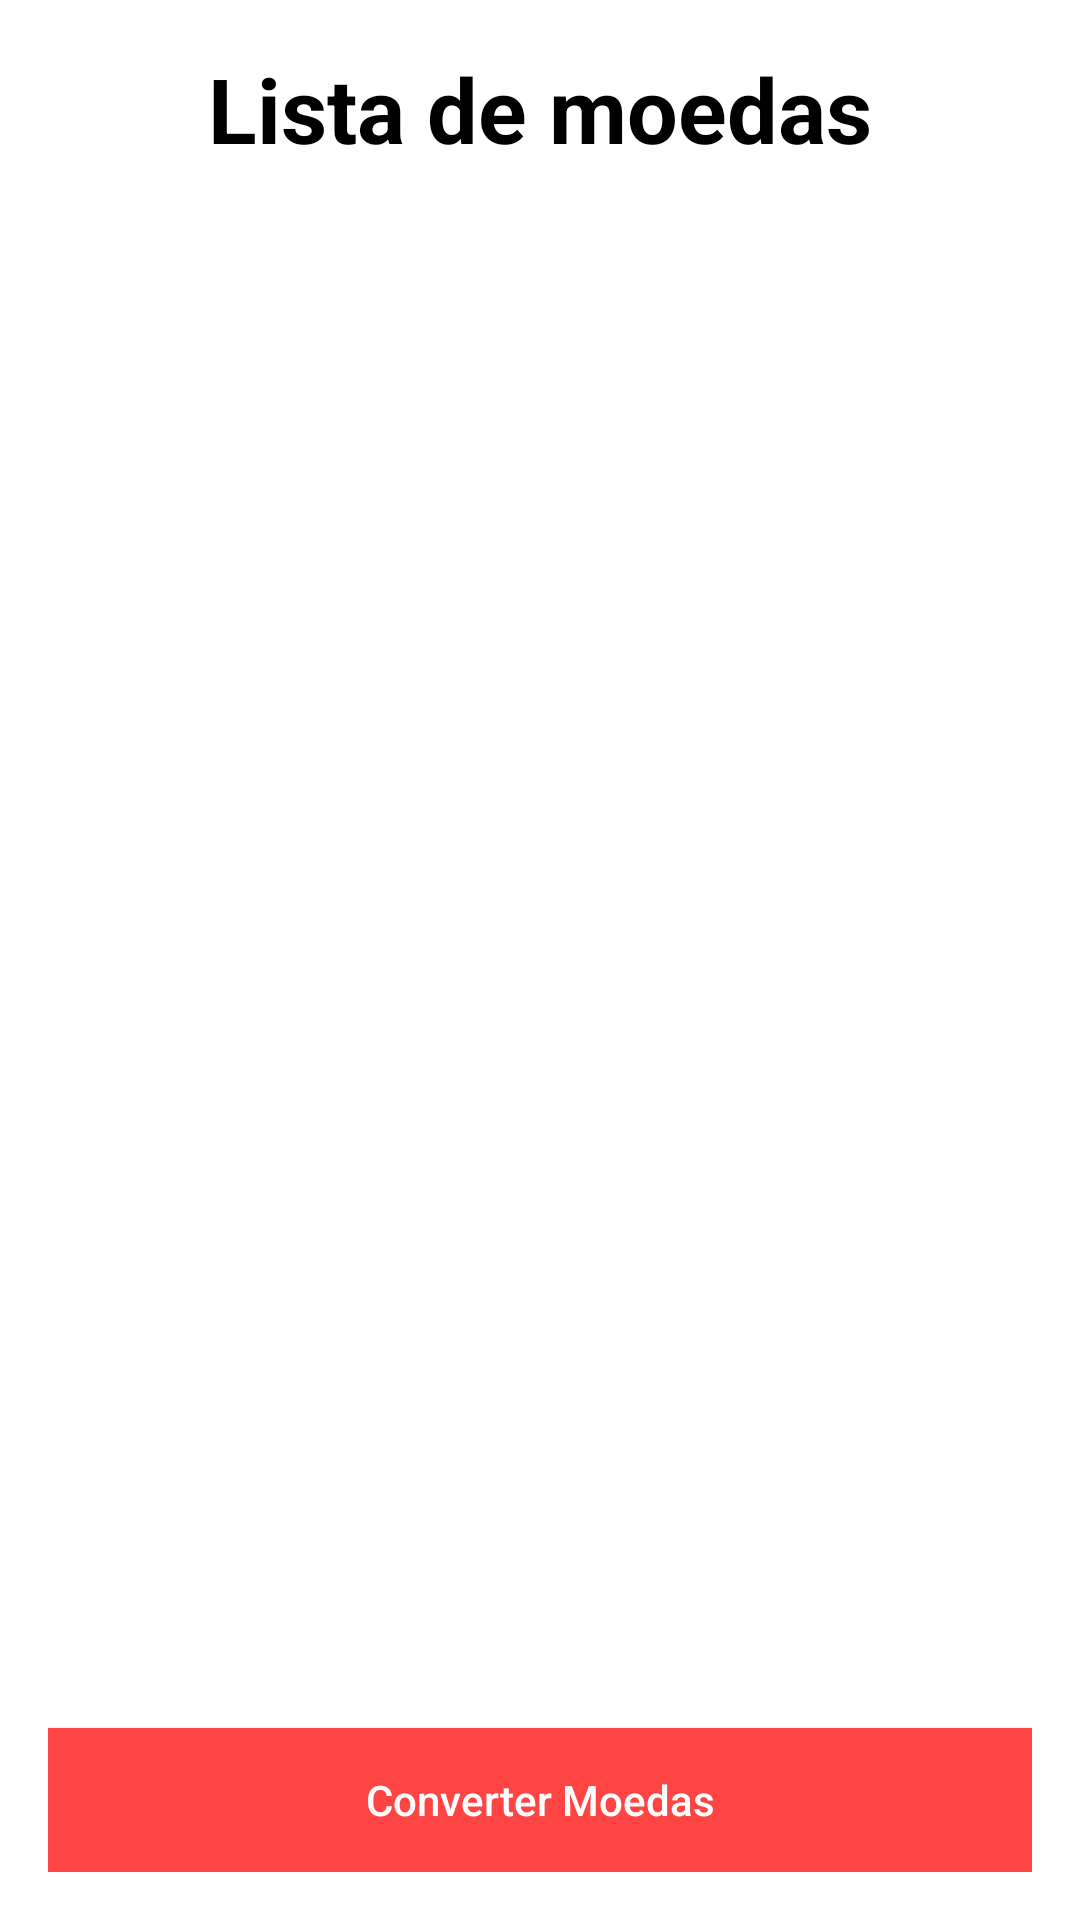

Android layout source for this screen:
<!-- AndroidManifest.xml: application theme Theme.BTGApp -->
<!-- res/layout/activity_main.xml -->
<?xml version="1.0" encoding="utf-8"?>
<layout xmlns:android="http://schemas.android.com/apk/res/android"
    xmlns:app="http://schemas.android.com/apk/res-auto"
    xmlns:tools="http://schemas.android.com/tools">

    <data>
        <variable
            name="viewModel"
            type="com.example.presentation.viewmodels.MainActivityViewModel" />
    </data>
    <androidx.constraintlayout.widget.ConstraintLayout
        android:padding="16dp"
        android:layout_width="match_parent"
        android:layout_height="match_parent"
        tools:context=".views.MainActivity">

        <TextView
            android:id="@+id/txt_title"
            android:layout_width="wrap_content"
            android:layout_height="wrap_content"
            android:text="@string/txt_title"
            android:textColor="@android:color/black"
            android:textSize="30sp"
            android:textStyle="bold"
            app:layout_constraintBottom_toTopOf="@id/rv_currencies"
            app:layout_constraintEnd_toEndOf="parent"
            app:layout_constraintStart_toStartOf="parent"
            app:layout_constraintTop_toTopOf="parent" />

        <androidx.recyclerview.widget.RecyclerView
            android:id="@+id/rv_currencies"
            android:layout_width="match_parent"
            android:layout_height="0dp"
            android:layout_marginTop="16dp"
            app:layoutManager="androidx.recyclerview.widget.LinearLayoutManager"
            app:layout_constraintBottom_toTopOf="@id/btn_currency_converter"
            app:layout_constraintEnd_toEndOf="parent"
            app:layout_constraintStart_toStartOf="parent"
            app:layout_constraintTop_toBottomOf="@id/txt_title"
            tools:itemCount="20"
            tools:listitem="@layout/rv_currency_item"/>

        <Button
            android:id="@+id/btn_currency_converter"
            android:layout_width="match_parent"
            android:layout_height="48dp"
            android:layout_marginTop="16dp"
            android:background="@android:color/holo_red_light"
            android:text="@string/btn_currency_converter"
            android:textAllCaps="false"
            android:textColor="@android:color/white"
            android:onClick="@{() -> viewModel.goToCurrencyConverterActivity()}"
            app:layout_constraintBottom_toBottomOf="parent"
            app:layout_constraintEnd_toEndOf="parent"
            app:layout_constraintStart_toStartOf="parent"
            app:layout_constraintTop_toBottomOf="@id/rv_currencies" />
    </androidx.constraintlayout.widget.ConstraintLayout>
</layout>
<!-- res/layout/rv_currency_item.xml (included above) -->
<?xml version="1.0" encoding="utf-8"?>
<layout>
    <data>
        <variable
            name="currency"
            type="com.example.domain.model.Currency" />
    </data>
    <androidx.constraintlayout.widget.ConstraintLayout xmlns:android="http://schemas.android.com/apk/res/android"
        xmlns:app="http://schemas.android.com/apk/res-auto"
        xmlns:tools="http://schemas.android.com/tools"
        android:layout_width="match_parent"
        android:layout_height="wrap_content"
        android:layout_marginTop="8dp">

        <TextView
            android:id="@+id/txt_currency_code"
            android:text="@{currency.code}"
            android:layout_width="wrap_content"
            android:layout_height="wrap_content"
            android:textColor="@android:color/black"
            android:textStyle="bold"
            app:layout_constraintBottom_toBottomOf="parent"
            app:layout_constraintEnd_toStartOf="@id/txt_currency_name"
            app:layout_constraintStart_toStartOf="parent"
            app:layout_constraintTop_toTopOf="parent"
            tools:text="BRL" />

        <TextView
            android:id="@+id/txt_currency_name"
            android:text="@{currency.name}"
            android:layout_width="0dp"
            android:layout_height="wrap_content"
            android:gravity="end"
            app:layout_constraintBottom_toBottomOf="parent"
            app:layout_constraintEnd_toEndOf="parent"
            app:layout_constraintStart_toEndOf="@id/txt_currency_code"
            app:layout_constraintTop_toTopOf="parent"
            tools:text="Real Brasileiro" />
    </androidx.constraintlayout.widget.ConstraintLayout>
</layout>
<!-- resources referenced by this layout -->
<resources>
  <string name="btn_currency_converter">Converter Moedas</string>
  <string name="txt_title">Lista de moedas</string>
  <style name="Theme.BTGApp" parent="Theme.MaterialComponents.DayNight.DarkActionBar">
          
          <item name="colorPrimary">@color/purple_500</item>
          <item name="colorPrimaryVariant">@color/purple_700</item>
          <item name="colorOnPrimary">@color/white</item>
          
          <item name="colorSecondary">@color/teal_200</item>
          <item name="colorSecondaryVariant">@color/teal_700</item>
          <item name="colorOnSecondary">@color/black</item>
          
          <item name="android:statusBarColor" tools:targetApi="l">?attr/colorPrimaryVariant</item>
          
      </style>
  <!-- not gathered from this repository: default colours our renderer supplied (Android Studio template values) -->
  <color name="purple_500">#FF6200EE</color>
  <color name="purple_700">#FF3700B3</color>
  <color name="teal_200">#FF03DAC5</color>
  <color name="teal_700">#FF018786</color>
  <color name="black">#FF000000</color>
  <color name="white">#FFFFFFFF</color>
</resources>
